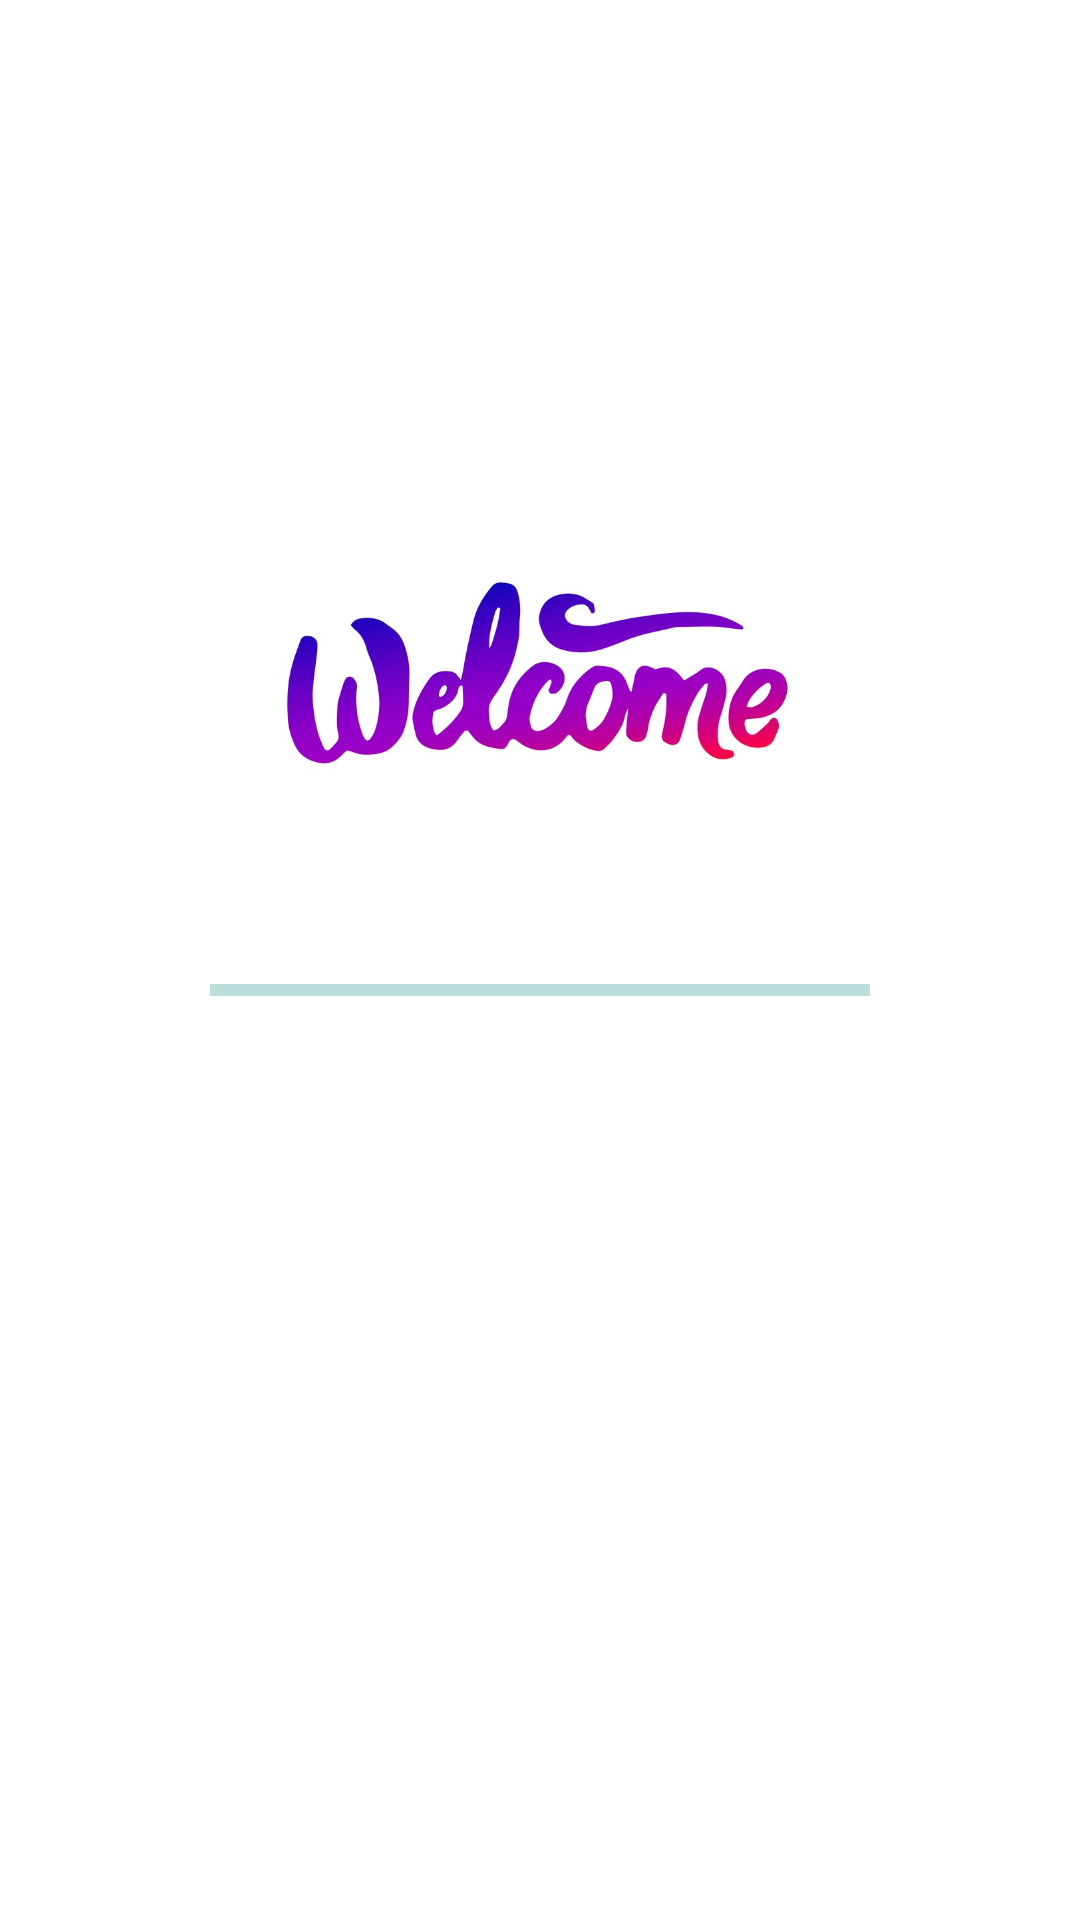

Reconstruct the res/layout file that produces this screen, plus the resources it refers to.
<!-- AndroidManifest.xml: activity theme SplashScreen -->
<!-- res/layout/activity_splash.xml -->
<?xml version="1.0" encoding="utf-8"?>
<LinearLayout xmlns:android="http://schemas.android.com/apk/res/android"
    xmlns:app="http://schemas.android.com/apk/res-auto"
    xmlns:tools="http://schemas.android.com/tools"
    android:layout_width="match_parent"
    android:layout_height="match_parent"
    android:orientation="vertical"
    android:background="#ffffff"
    tools:context=".SplashActivity">



    <ImageView

        android:layout_width="match_parent"
        android:layout_height="180dp"
        android:src="@drawable/splash_screen_logo"
        android:scaleType="centerCrop"
        android:padding="70dp"
        android:layout_marginTop="130dp"
        />

    <ProgressBar
        android:id="@+id/power"
        android:layout_width="220dp"
        android:layout_height="20dp"
        android:layout_gravity="center_horizontal"
        style="?android:attr/progressBarStyleHorizontal"
        android:max="100"
        android:indeterminate="true"
        android:progress="0"
        android:layout_marginTop="10dp"
        />



</LinearLayout>
<!-- resources referenced by this layout -->
<resources>
  <!-- drawable splash_screen_logo: jpg bitmap (drawable, 85222 bytes) -->
  <style name="SplashScreen" parent="Theme.AppCompat.Light.NoActionBar">
          <item name="android:statusBarColor" tools:targetApi="l">?attr/colorOnPrimary</item>
      </style>
</resources>
